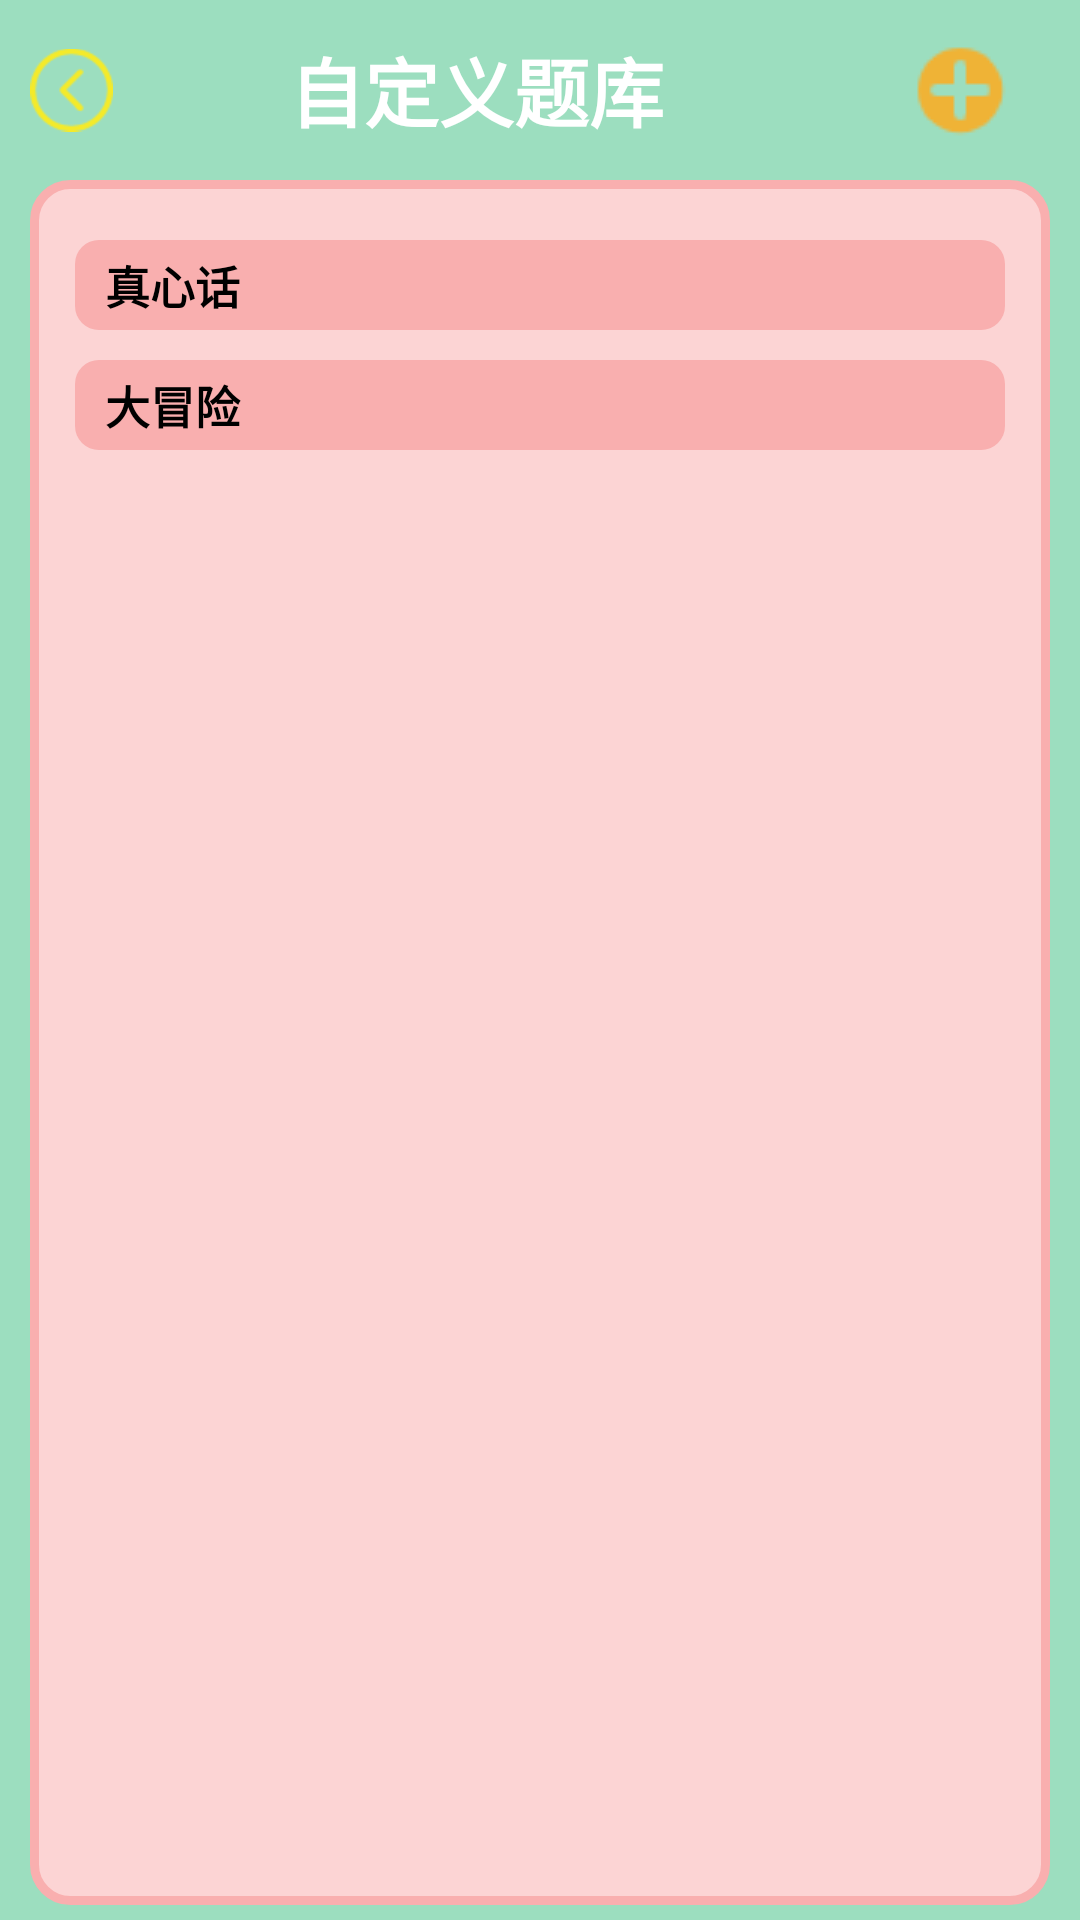

Android layout source for this screen:
<!-- AndroidManifest.xml: application theme Theme.AppCompat.NoActionBar -->
<!-- res/layout/activity_custom.xml -->
<?xml version="1.0" encoding="utf-8"?>
<LinearLayout xmlns:android="http://schemas.android.com/apk/res/android"
    xmlns:app="http://schemas.android.com/apk/res-auto"
    xmlns:tools="http://schemas.android.com/tools"
    android:layout_width="match_parent"
    android:layout_height="match_parent"
    android:orientation="vertical"
    android:background="@color/allbgGreen"
    tools:context=".Random.BuiltInActivity">

    <LinearLayout
        android:layout_width="match_parent"
        android:layout_height="60dp"
        android:orientation="horizontal">
        <ImageView
            android:id="@+id/back"
            android:src="@drawable/back"
            android:layout_margin="10dp"
            android:layout_weight="1"
            android:layout_width="0dp"
            android:layout_height="wrap_content" />
        <TextView
            android:text="自定义题库"
            android:textColor="#fff"
            android:layout_gravity="center"
            android:textSize="25dp"
            android:gravity="center"
            android:textStyle="bold"
            android:layout_width="0dp"
            android:layout_weight="8"
            android:layout_marginRight="20dp"
            android:layout_height="wrap_content" />

        <ImageView
            android:id="@+id/add"
            android:layout_width="wrap_content"
            android:layout_height="wrap_content"
            android:layout_gravity="center"
            android:layout_marginRight="10dp"
            android:layout_weight="1"
            android:src="@drawable/add" />
    </LinearLayout>
    <LinearLayout
        android:background="@drawable/lh_linear_bg"
        android:layout_width="match_parent"
        android:layout_marginLeft="10dp"
        android:layout_marginRight="10dp"
        android:layout_marginBottom="5dp"
        android:padding="10dp"
        android:layout_height="match_parent"
        android:orientation="vertical">
            <TextView
                android:id="@+id/TrueWords"
                android:layout_marginLeft="5dp"
                android:layout_marginRight="5dp"
                android:layout_marginTop="10dp"
                android:layout_width="match_parent"
                android:layout_height="30dp"
                android:gravity="center_vertical"
                android:paddingLeft="10dp"
                android:textSize="15dp"
                android:background="@drawable/text_bg"
                android:textColor="#000"
                android:textStyle="bold"
                android:text="真心话"/>
            <ListView
                android:visibility="gone"
                android:id="@+id/list1"
                android:layout_width="match_parent"
                android:layout_height="wrap_content"></ListView>
            <TextView
                android:id="@+id/adventure"
                android:layout_marginLeft="5dp"
                android:layout_marginRight="5dp"
                android:layout_marginTop="10dp"
                android:layout_width="match_parent"
                android:layout_height="30dp"
                android:gravity="center_vertical"
                android:paddingLeft="10dp"
                android:textSize="15dp"
                android:background="@drawable/text_bg"
                android:textColor="#000"
                android:textStyle="bold"
                android:text="大冒险"/>
            <ListView
                android:visibility="gone"
                android:id="@+id/list2"
                android:layout_width="match_parent"
                android:layout_height="wrap_content"></ListView>

    </LinearLayout>

</LinearLayout>
<!-- resources referenced by this layout -->
<resources>
  <color name="allbgGreen">#9cdebf</color>
  <!-- drawable add: png bitmap (drawable, 810 bytes) -->
  <!-- drawable back: png bitmap (drawable, 1346 bytes) -->
  <!-- drawable lh_linear_bg (drawable) -->
  <?xml version="1.0" encoding="utf-8"?>
  <shape xmlns:android="http://schemas.android.com/apk/res/android">
  
      <corners android:radius="12dp"></corners>
      <solid android:color="#fcd4d4"></solid>
      <stroke android:color="#f9afaf" android:width="3dp"></stroke>
  
  </shape>
  <!-- drawable text_bg (drawable) -->
  <?xml version="1.0" encoding="utf-8"?>
  <shape xmlns:android="http://schemas.android.com/apk/res/android">
  
      <corners android:radius="8dp"></corners>
      <solid android:color="#f9afaf"></solid>
  
  </shape>
</resources>
